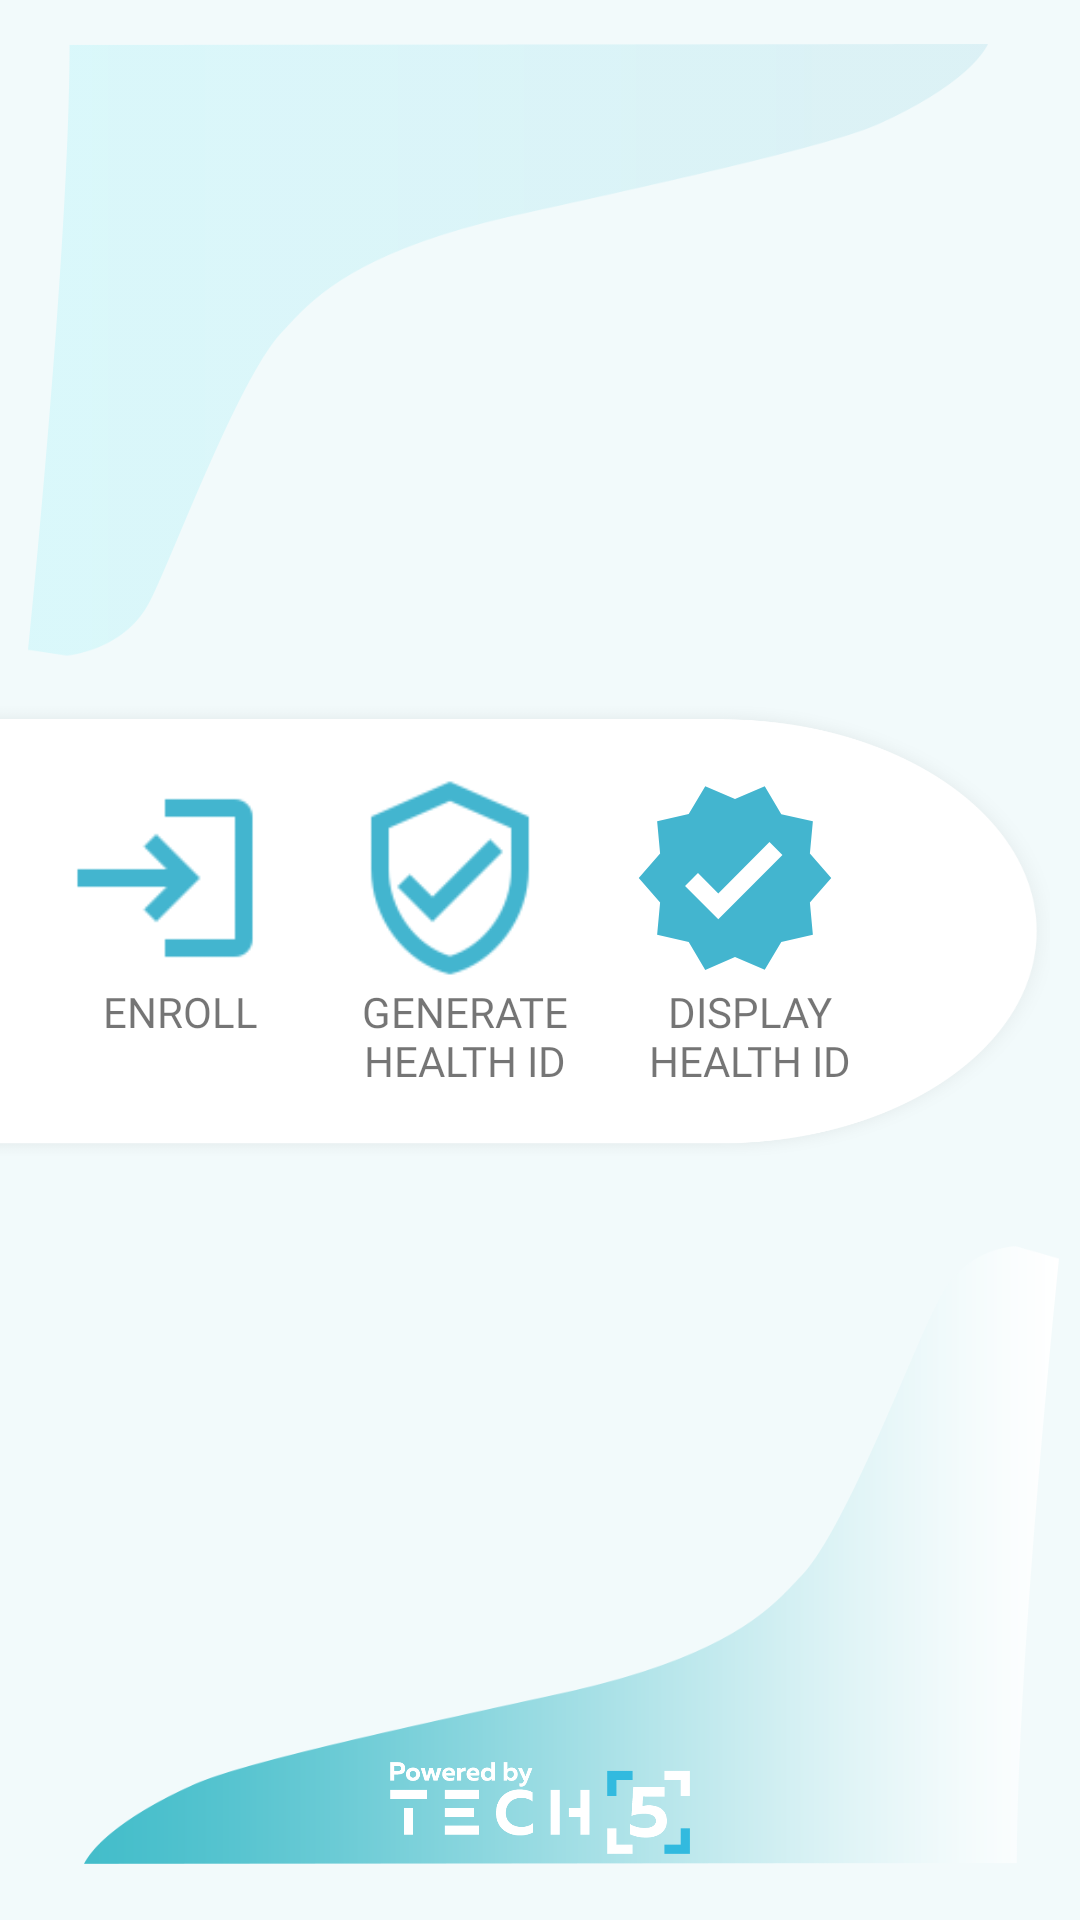

Here is an Android app screen rendered from its layout file. Give the layout XML and the strings, colors and styles it references.
<!-- AndroidManifest.xml: fallback theme Theme.MaterialComponents.DayNight.NoActionBar -->
<!-- res/layout/backupmain.xml -->
<?xml version="1.0" encoding="utf-8"?>
<RelativeLayout xmlns:android="http://schemas.android.com/apk/res/android"
    android:layout_width="match_parent"
    android:layout_height="match_parent"
    android:background="@drawable/screenbackground"
    android:orientation="vertical">

    <androidx.appcompat.widget.Toolbar xmlns:android="http://schemas.android.com/apk/res/android"
        xmlns:app="http://schemas.android.com/apk/res-auto"
        android:id="@+id/toolbar"
        android:layout_width="match_parent"
        android:layout_height="wrap_content"
        app:theme="@style/CustomActionBar" />
    
    <LinearLayout
        android:layout_width="match_parent"
        android:layout_height="wrap_content"
        android:layout_above="@+id/RR2"
        android:gravity="center">
    <ImageView
        android:layout_width="120dp"
        android:layout_height="80dp"
        android:layout_gravity="center"
        android:background="@drawable/app_icon"></ImageView>
    </LinearLayout>

    <RelativeLayout
        android:layout_width="match_parent"
        android:layout_height="wrap_content"
        android:layout_alignParentStart="true"
        android:layout_gravity="center"
        android:id="@+id/RR2"
        android:layout_above="@+id/bottom_layout"
        android:layout_marginTop="120dp"
        android:background="@drawable/background_res"
        android:gravity="center">

        <LinearLayout
            android:layout_width="match_parent"
            android:layout_height="wrap_content"
            android:orientation="horizontal">

            <LinearLayout
                android:layout_width="wrap_content"
                android:layout_height="wrap_content"
                android:layout_marginLeft="20dp"
                android:orientation="vertical">

                <Button
                    android:id="@+id/iv_enroll"
                    android:layout_width="70dp"
                    android:layout_height="70dp"
                    android:background="@drawable/enroll_new"></Button>

                <TextView
                    android:layout_width="80dp"
                    android:layout_height="wrap_content"
                    android:layout_gravity="center"
                    android:fontFamily="@font/monsterrat_font_family"
                    android:gravity="center"
                    android:text="ENROLL"></TextView>
            </LinearLayout>

            <LinearLayout
                android:layout_width="wrap_content"
                android:layout_height="wrap_content"
                android:layout_marginLeft="15dp"
                android:orientation="vertical">

                <Button
                    android:id="@+id/iv_scan"
                    android:layout_width="70dp"
                    android:layout_height="70dp"
                    android:background="@drawable/verify_new"></Button>

                <TextView
                    android:layout_width="80dp"
                    android:layout_height="wrap_content"
                    android:layout_gravity="center"
                    android:fontFamily="@font/monsterrat_font_family"
                    android:gravity="center"
                    android:text="GENERATE HEALTH ID"></TextView>
            </LinearLayout>

            <LinearLayout
                android:layout_width="wrap_content"
                android:layout_height="wrap_content"
                android:layout_marginLeft="15dp"
                android:orientation="vertical">

                <Button
                    android:id="@+id/btn_add_barcode"
                    android:layout_width="70dp"
                    android:layout_height="70dp"
                    android:background="@drawable/ic_baseline_verified_24"></Button>

                <TextView
                    android:layout_width="80dp"
                    android:layout_height="wrap_content"
                    android:layout_gravity="center"
                    android:fontFamily="@font/monsterrat_font_family"
                    android:gravity="center"
                    android:text="DISPLAY HEALTH ID"></TextView>
            </LinearLayout>

        </LinearLayout>

    </RelativeLayout>

    <LinearLayout
        android:id="@+id/bottom_layout"
        android:layout_width="match_parent"
        android:layout_height="wrap_content"
        android:layout_alignParentBottom="true"
        android:layout_marginTop="200dp"
        android:gravity="center"
        android:orientation="vertical"
        android:padding="2dp">

        <ImageView
            android:id="@+id/img_copy_right_t5"
            android:layout_width="100dp"
            android:layout_height="wrap_content"
            android:layout_marginBottom="20dp"
            android:adjustViewBounds="true"
            android:src="@drawable/newlogo" />

        <LinearLayout
            android:layout_width="wrap_content"
            android:layout_height="wrap_content"
            android:layout_marginBottom="10dp"
            android:orientation="horizontal"
            android:visibility="gone">

            <TextView
                android:layout_width="wrap_content"
                android:layout_height="wrap_content"
                android:text="Ver."
                android:textColor="@color/bright_orange"
                android:textSize="20sp" />

            <TextView
                android:id="@+id/app_version"
                android:layout_width="wrap_content"
                android:layout_height="wrap_content"
                android:gravity="center"
                android:textColor="@color/deep_dark_blue"
                android:textSize="20sp" />

        </LinearLayout>
        

        
        
        
        

        
        
        
        


    </LinearLayout>


</RelativeLayout>
<!-- res/layout/background.xml (included above) -->
<?xml version="1.0" encoding="utf-8"?>
<LinearLayout xmlns:android="http://schemas.android.com/apk/res/android"
    android:layout_width="match_parent"
    android:layout_height="wrap_content"
    android:background="@color/backgroudlight"
    android:orientation="vertical">

    <LinearLayout
        android:layout_width="match_parent"
        android:layout_height="wrap_content"
        android:background="@drawable/gradient_fill_top"
        android:orientation="vertical">

        <LinearLayout
            android:layout_width="match_parent"
            android:layout_height="wrap_content"
            android:background="@drawable/gradient_full_button">

        </LinearLayout>


    </LinearLayout>

</LinearLayout>
<!-- resources referenced by this layout -->
<resources>
  <color name="backgroudlight">#F2FAFB</color>
  <color name="bright_orange">#E74124</color>
  <color name="deep_dark_blue">#0d1a26</color>
  <!-- drawable background_res (drawable) -->
  <?xml version="1.0" encoding="utf-8"?>
  <layer-list xmlns:android="http://schemas.android.com/apk/res/android" >
  
      <item
          android:drawable="@drawable/crop_form_backdrop"
          android:width="350dp"
          android:height="150dp"
  
          />
  
  </layer-list >
  <!-- drawable enroll_new: png bitmap (drawable, 3160 bytes) -->
  <!-- drawable gradient_fill_top: png bitmap (drawable, 20343 bytes) -->
  <!-- drawable gradient_full_button: png bitmap (drawable, 23015 bytes) -->
  <!-- drawable ic_baseline_verified_24 (drawable) -->
  <vector android:height="24dp" android:tint="#43B5CF"
      android:viewportHeight="24" android:viewportWidth="24"
      android:width="24dp" xmlns:android="http://schemas.android.com/apk/res/android">
      <path android:fillColor="@android:color/white" android:pathData="M23,12l-2.44,-2.79l0.34,-3.69l-3.61,-0.82L15.4,1.5L12,2.96L8.6,1.5L6.71,4.69L3.1,5.5L3.44,9.2L1,12l2.44,2.79l-0.34,3.7l3.61,0.82L8.6,22.5l3.4,-1.47l3.4,1.46l1.89,-3.19l3.61,-0.82l-0.34,-3.69L23,12zM10.09,16.72l-3.8,-3.81l1.48,-1.48l2.32,2.33l5.85,-5.87l1.48,1.48L10.09,16.72z"/>
  </vector>
  <!-- drawable newlogo: png bitmap (drawable, 7343 bytes) -->
  <!-- drawable powered_by_tech5: png bitmap (drawable, 7978 bytes) -->
  <!-- drawable screenbackground (drawable) -->
  <?xml version="1.0" encoding="utf-8"?>
  <layer-list xmlns:android="http://schemas.android.com/apk/res/android">
      <item android:drawable="@color/backgroudlight" />
      <item
          android:drawable="@drawable/gradient_fill_top"
          android:left="0px" />
  
      <item
          android:drawable="@drawable/gradient_full_button"
          android:right="0px" />
  </layer-list>
  <!-- drawable verify_new: png bitmap (drawable, 4292 bytes) -->
  <style name="CustomActionBar" parent="@style/ThemeOverlay.AppCompat.Dark.ActionBar">
          <item name="android:windowActionBarOverlay">true</item>
          <item name="windowActionBarOverlay">true</item>
          <item name="android:textColor">@color/loading</item>
      </style>
  <!-- drawable crop_form_backdrop: png bitmap (drawable, 26961 bytes) -->
  <color name="loading">#9C9C9C</color>
</resources>
